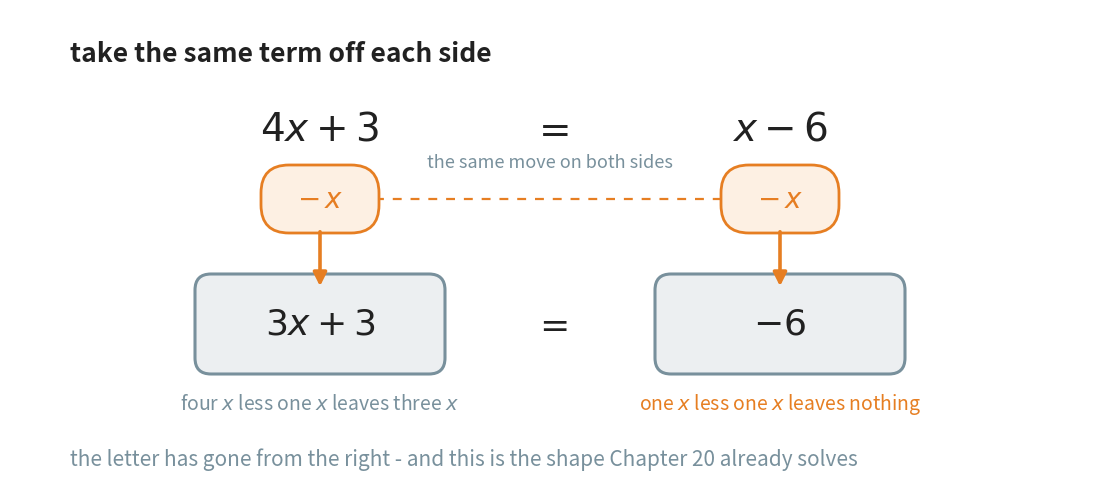

This chart was generated by the following Python code: (Note: this script raises an exception after producing the figure.)
"""Figure 2 - one move turns a two-sided equation into a one-sided one.

The same term is taken away from each side. On the left four x less one x
leaves three x; on the right one x less one x leaves nothing at all. That
second column is the whole reason the move is worth making.

The result card is grey, not green: 3x + 3 = -6 is true but not an answer.
That is Chapter 20's colour convention and it is kept here.

Horizontal plan (x):
    3.10  the left side of the equation
    5.40  the equals sign
    7.70  the right side

Vertical plan (y, top to bottom):
    4.30  heading
    3.55  the equation, as two expressions and an equals sign
    3.22  the label that says the move is the same on both sides
    2.85  the two orange pills, joined by a dashed line
    2.10  the two arrows down (2.55 -> 1.95)
    1.60  the result, in two grey cards
    0.80  what happened on each side
    0.25  closing note

Run with:  python figures/fig_02_moving_a_term_across.py
"""

import matplotlib
matplotlib.use("Agg")
import matplotlib.pyplot as plt
from matplotlib.patches import FancyBboxPatch, FancyArrowPatch
from pathlib import Path

ORANGE = "#E67E22"        # the move being made
GREY = "#78909C"
INK = "#212121"
TINT_ORANGE = "#FDF0E3"
TINT_GREY = "#ECEFF1"

W, H = 10.80, 4.75
fig, ax = plt.subplots(figsize=(W, H))
ax.set_position([0, 0, 1, 1])
ax.axis("off")
ax.set_xlim(0, W)
ax.set_ylim(0, H)

LEFT, MID, RIGHT = 3.10, 5.40, 7.70

ax.text(0.60, 4.30, "take the same term off each side",
        ha="left", va="center", fontsize=19, color=INK, fontweight="bold")

# the starting equation
ax.text(LEFT, 3.55, r"$4x + 3$", ha="center", va="center",
        fontsize=28, color=INK)
ax.text(MID, 3.55, r"$=$", ha="center", va="center", fontsize=28, color=INK)
ax.text(RIGHT, 3.55, r"$x - 6$", ha="center", va="center",
        fontsize=28, color=INK)

# the move, written once under each side, with a dashed line saying that
# the two pills hold exactly the same thing
ax.text(MID, 3.22, "the same move on both sides", ha="center", va="center",
        fontsize=13, color=GREY)
ax.plot([LEFT + 0.55, RIGHT - 0.55], [2.85, 2.85], linestyle=(0, (4, 4)),
        linewidth=1.6, color=ORANGE, zorder=2)
for xpos in (LEFT, RIGHT):
    ax.add_patch(FancyBboxPatch((xpos - 0.55, 2.55), 1.10, 0.60,
                                boxstyle="round,pad=0.04,rounding_size=0.28",
                                facecolor=TINT_ORANGE, edgecolor=ORANGE,
                                linewidth=2.0, zorder=3))
    ax.text(xpos, 2.85, r"$-\,x$", ha="center", va="center",
            fontsize=20, color=ORANGE, zorder=4)
    # 0.60 of run, which is enough for the shaft to be drawn
    ax.add_patch(FancyArrowPatch((xpos, 2.55), (xpos, 1.95),
                                 arrowstyle="-|>", mutation_scale=20,
                                 linewidth=2.6, color=ORANGE, zorder=5))

# the result: true, but not finished, so grey
for xpos, piece, width in ((LEFT, r"$3x + 3$", 2.40),
                           (RIGHT, r"$-6$", 2.40)):
    ax.add_patch(FancyBboxPatch((xpos - width / 2, 1.60 - 0.45), width, 0.90,
                                boxstyle="round,pad=0.05,rounding_size=0.16",
                                facecolor=TINT_GREY, edgecolor=GREY,
                                linewidth=2.2, zorder=3))
    ax.text(xpos, 1.60, piece, ha="center", va="center",
            fontsize=26, color=INK, zorder=4)
ax.text(MID, 1.60, r"$=$", ha="center", va="center", fontsize=26, color=INK)

# what actually happened in each column
ax.text(LEFT, 0.80, r"four $x$ less one $x$ leaves three $x$", ha="center",
        va="center", fontsize=14, color=GREY)
ax.text(RIGHT, 0.80, r"one $x$ less one $x$ leaves nothing", ha="center",
        va="center", fontsize=14, color=ORANGE)

ax.text(0.60, 0.25, "the letter has gone from the right - and this is the "
        "shape Chapter 20 already solves", ha="left", va="center",
        fontsize=15, color=GREY, style="italic")

out = Path(__file__).resolve().parent.parent / "assets"
out.mkdir(exist_ok=True)
fig.savefig(out / "fig_02_moving_a_term_across.png", dpi=170,
            facecolor="white", bbox_inches="tight")
print("saved", out / "fig_02_moving_a_term_across.png")
